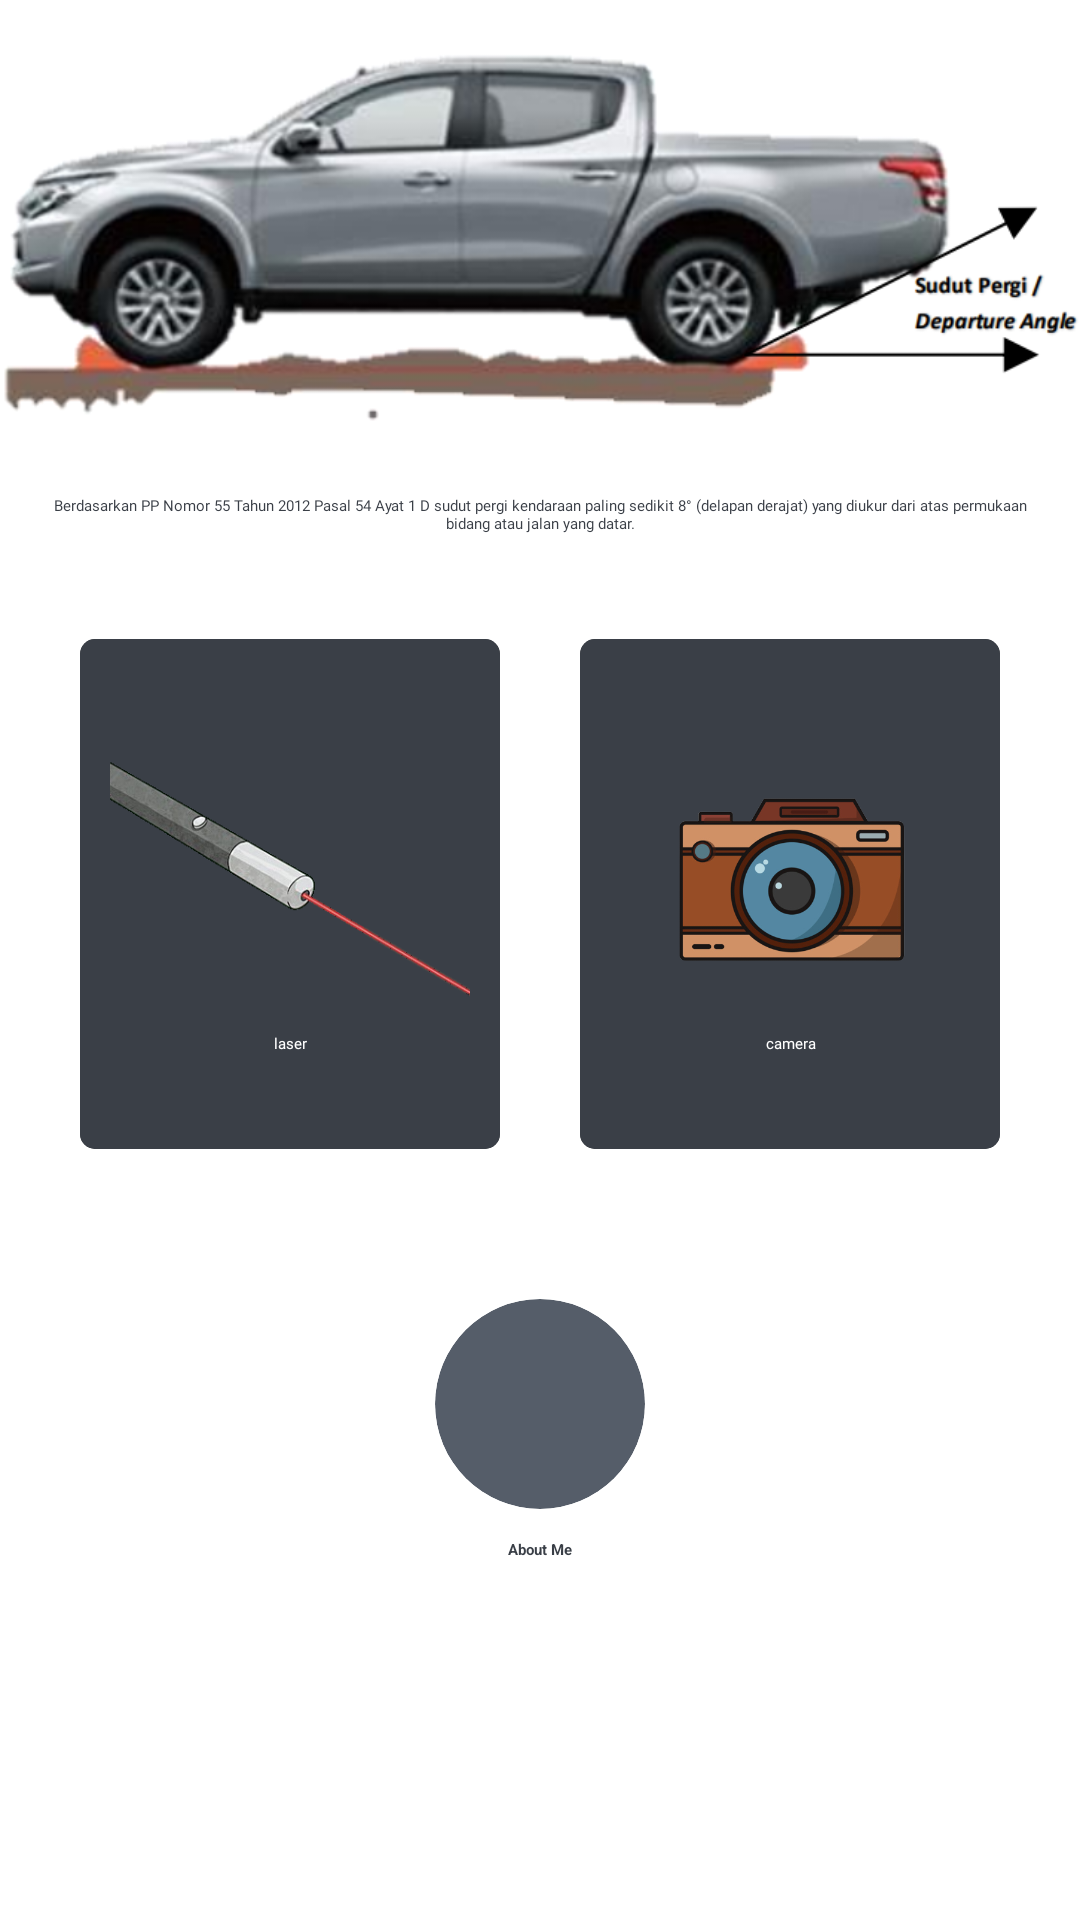

Write the Android layout XML for this screen, with the resource values it uses.
<!-- AndroidManifest.xml: application theme Theme.ProjectPengukurBus -->
<!-- res/layout/activity_menu.xml -->
<?xml version="1.0" encoding="utf-8"?>
<androidx.appcompat.widget.LinearLayoutCompat xmlns:android="http://schemas.android.com/apk/res/android"
    xmlns:app="http://schemas.android.com/apk/res-auto"
    xmlns:tools="http://schemas.android.com/tools"
    android:layout_width="match_parent"
    android:layout_height="match_parent"
    android:background="@color/white"
    android:orientation="vertical"
    tools:context=".MenuActivity">


    <ImageView
        android:layout_width="wrap_content"
        android:layout_height="150dp"
        android:layout_marginTop="5dp"
        android:src="@drawable/car" />

    <TextView
        android:layout_width="match_parent"
        android:layout_height="wrap_content"
        android:padding="10dp"
        android:fontFamily="@font/nexa_bold"
        android:text="Berdasarkan PP Nomor 55 Tahun 2012 Pasal 54 Ayat 1 D sudut pergi kendaraan paling sedikit 8° (delapan derajat) yang diukur dari atas permukaan bidang atau jalan yang datar."
        android:textAlignment="center"
        android:textColor="@color/level_2"/>

    <androidx.constraintlayout.widget.ConstraintLayout
        android:layout_width="match_parent"
        android:layout_height="wrap_content"
        android:layout_marginTop="25dp"
        android:gravity="center"
        android:orientation="horizontal">


        <androidx.cardview.widget.CardView
            android:id="@+id/accelerometer"
            android:layout_width="wrap_content"
            android:layout_height="170dp"
            app:cardCornerRadius="5dp"
            app:layout_constraintEnd_toStartOf="@id/cameraAccelerometer"
            app:layout_constraintStart_toStartOf="parent"
            app:layout_constraintTop_toTopOf="parent">

            <LinearLayout
                android:layout_width="match_parent"
                android:layout_height="match_parent"
                android:background="@color/level_2"
                android:gravity="center"
                android:orientation="vertical"
                android:padding="10dp">

                <ImageView
                    android:layout_width="120dp"
                    android:layout_height="100dp"
                    android:scaleType="centerCrop"
                    android:src="@drawable/laser" />

                <TextView
                    android:layout_width="match_parent"
                    android:layout_height="wrap_content"
                    android:fontFamily="@font/nexa_bold"
                    android:text="laser"
                    android:textAlignment="center"
                    android:textColor="@color/white" />

            </LinearLayout>


        </androidx.cardview.widget.CardView>

        <androidx.cardview.widget.CardView
            android:id="@+id/cameraAccelerometer"
            android:layout_width="wrap_content"
            android:layout_height="170dp"
            app:cardCornerRadius="5dp"
            app:layout_constraintEnd_toEndOf="parent"
            app:layout_constraintStart_toEndOf="@+id/accelerometer"
            app:layout_constraintTop_toTopOf="parent">

            <LinearLayout
                android:layout_width="match_parent"
                android:layout_height="match_parent"
                android:background="@color/level_2"
                android:gravity="center"
                android:orientation="vertical"
                android:padding="10dp">

                <ImageView
                    android:layout_width="120dp"
                    android:layout_height="100dp"
                    android:src="@drawable/camremover" />

                <TextView
                    android:layout_width="match_parent"
                    android:layout_height="wrap_content"
                    android:fontFamily="@font/nexa_bold"
                    android:text="camera"
                    android:textAlignment="center"
                    android:textColor="@color/white" />

            </LinearLayout>


        </androidx.cardview.widget.CardView>

    </androidx.constraintlayout.widget.ConstraintLayout>

    <androidx.cardview.widget.CardView
        android:id="@+id/aboutme"
        android:layout_width="70dp"
        android:layout_height="70dp"
        android:layout_gravity="center"
        android:layout_marginTop="50dp"
        android:backgroundTint="@color/minorColor"
        app:cardCornerRadius="100dp">

        <LinearLayout
            android:layout_width="match_parent"
            android:layout_height="match_parent"
            android:gravity="center">

            <ImageView
                android:layout_width="60dp"
                android:layout_height="60dp"
                android:padding="10dp"
                android:src="@drawable/ic_person" />
        </LinearLayout>

    </androidx.cardview.widget.CardView>

    <TextView
        android:layout_width="wrap_content"
        android:layout_height="wrap_content"
        android:layout_gravity="center"
        android:layout_marginTop="10dp"
        android:text="About Me"
        android:textColor="@color/level_2"
        android:textStyle="bold" />

</androidx.appcompat.widget.LinearLayoutCompat>
<!-- resources referenced by this layout -->
<resources>
  <color name="level_2">#3A3F47</color>
  <color name="minorColor">#555D69</color>
  <color name="white">#FFFFFFFF</color>
  <!-- drawable camremover: png bitmap (drawable, 85757 bytes) -->
  <!-- drawable car: png bitmap (drawable, 146175 bytes) -->
  <!-- drawable laser: png bitmap (drawable, 44928 bytes) -->
  <style name="Theme.ProjectPengukurBus" parent="Theme.AppCompat.DayNight.NoActionBar">
          
          
      </style>
</resources>
